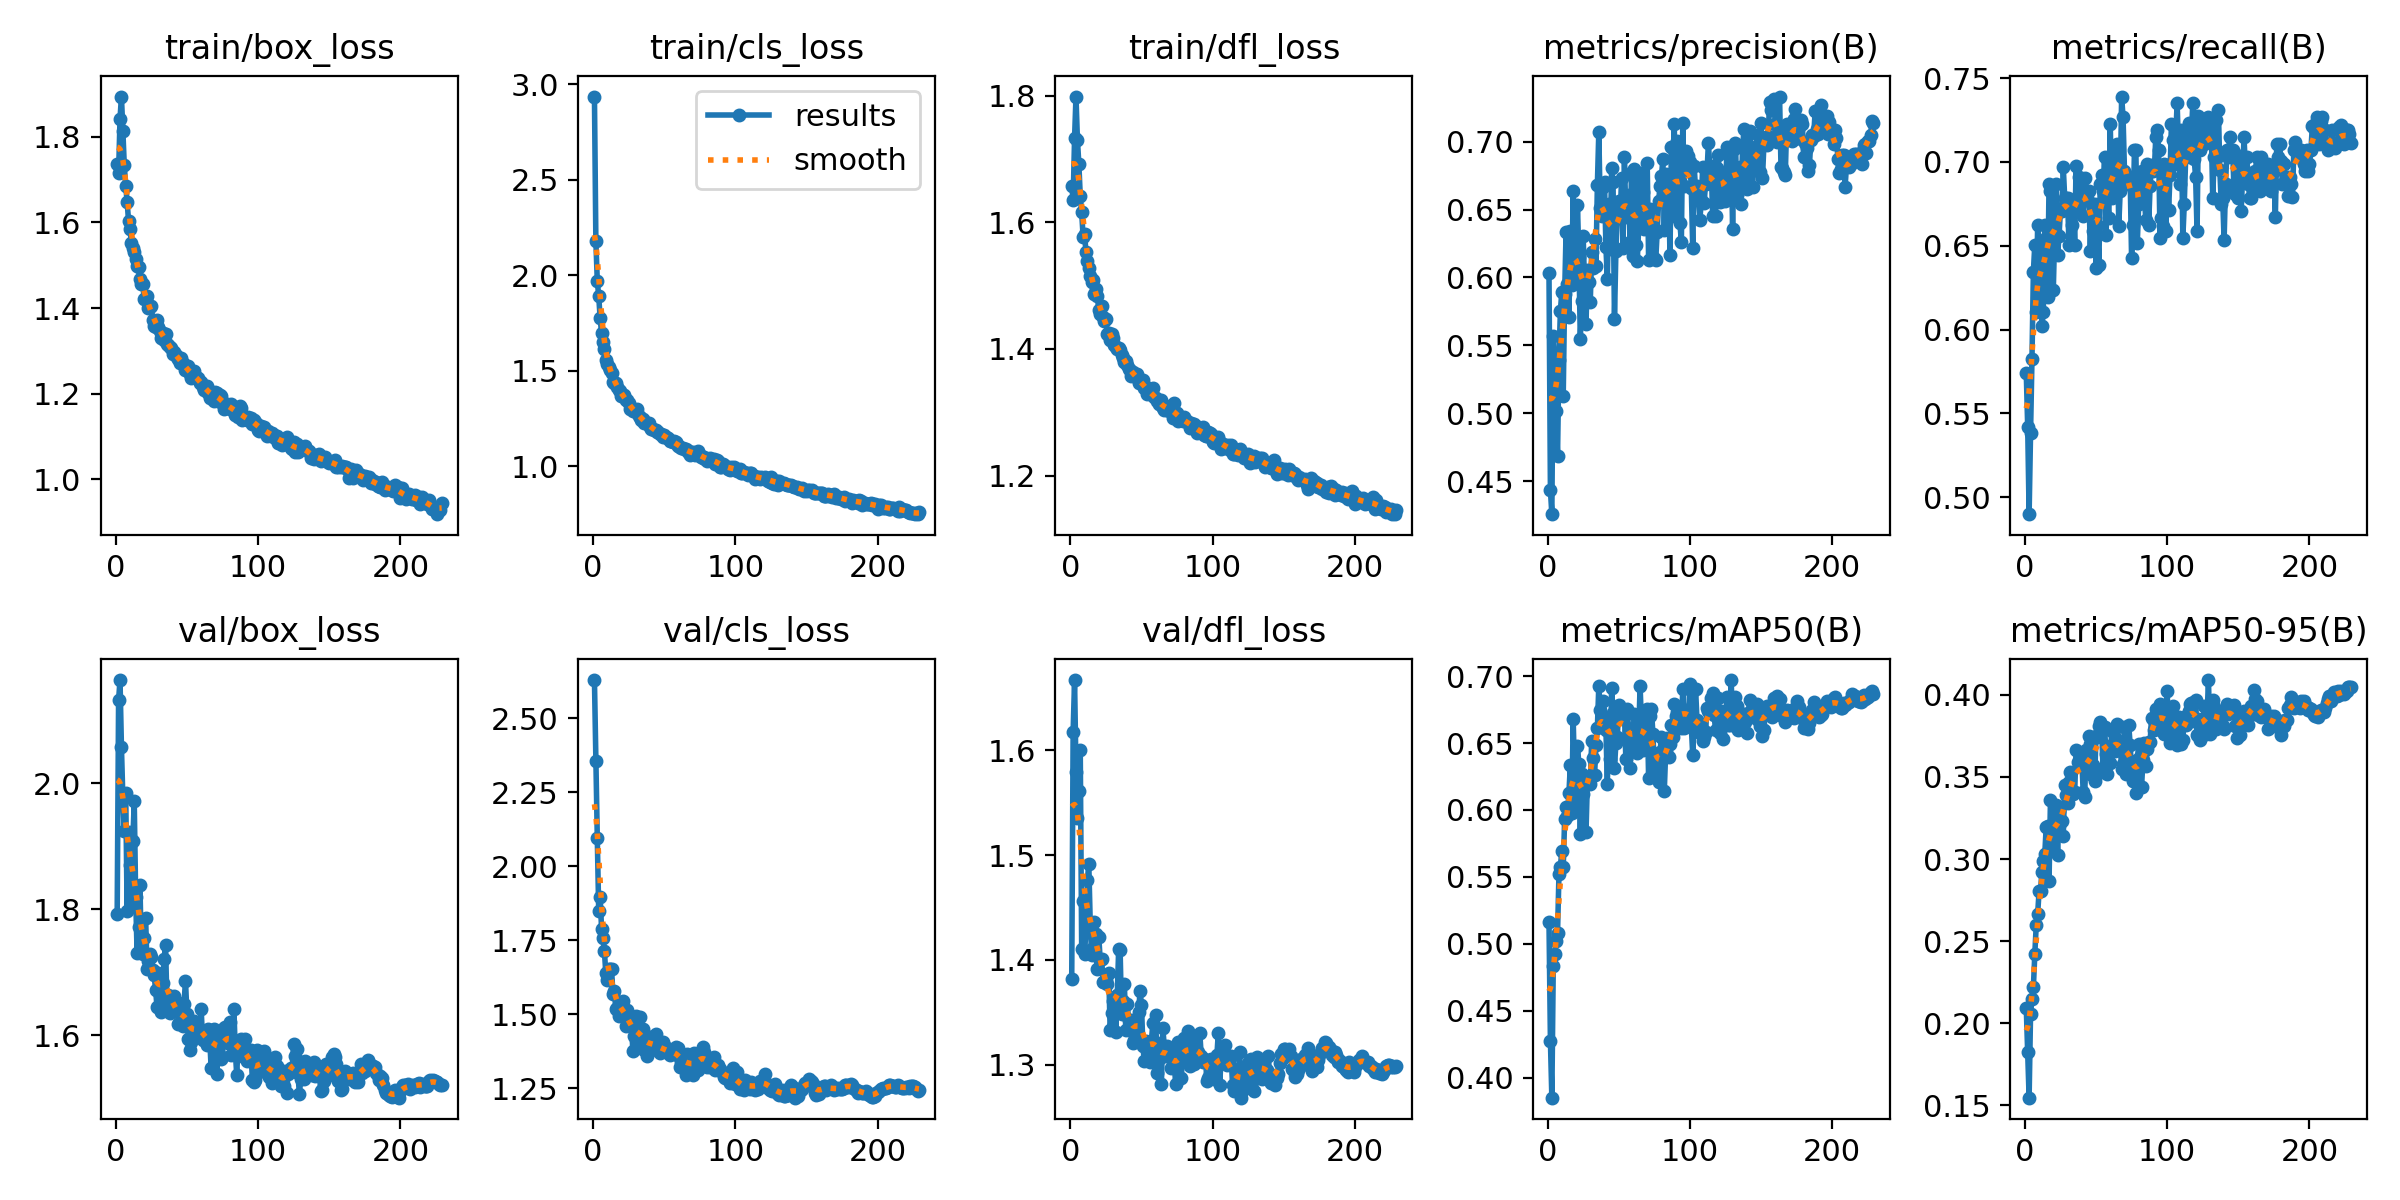

Values plotted in this chart, from the file beside it:
epoch, time, train/box_loss, train/cls_loss, train/dfl_loss, metrics/precision(B), metrics/recall(B), metrics/mAP50(B), metrics/mAP50-95(B), val/box_loss, val/cls_loss, val/dfl_loss, lr/pg0, lr/pg1, lr/pg2, lr/pg3, lr/pg4, lr/pg5, lr/pg6, lr/pg7
1, 29.64, 1.737, 2.936, 1.657, 0.6031, 0.5743, 0.5165, 0.2094, 1.792, 2.629, 1.382, 0.009957, 0.003319, 0.009957, 0.003319, 0.009957, 0.003319, 0.009957, 0.003319
2, 51.03, 1.714, 2.179, 1.635, 0.4437, 0.5422, 0.4278, 0.1825, 2.132, 2.354, 1.618, 0.01989, 0.00663, 0.01989, 0.00663, 0.01989, 0.00663, 0.01989, 0.00663
3, 69.88, 1.842, 1.97, 1.733, 0.4259, 0.49, 0.3852, 0.1547, 2.164, 2.095, 1.667, 0.02976, 0.00992, 0.02976, 0.00992, 0.02976, 0.00992, 0.02976, 0.00992
4, 88.88, 1.894, 1.891, 1.799, 0.5568, 0.5382, 0.4838, 0.2058, 2.058, 1.848, 1.58, 0.0297, 0.009901, 0.0297, 0.009901, 0.0297, 0.009901, 0.0297, 0.009901
5, 107.5, 1.813, 1.775, 1.731, 0.5348, 0.5823, 0.4927, 0.2148, 1.976, 1.896, 1.536, 0.0296, 0.009868, 0.0296, 0.009868, 0.0296, 0.009868, 0.0296, 0.009868
6, 125.9, 1.733, 1.698, 1.693, 0.5014, 0.6345, 0.5024, 0.2218, 1.924, 1.789, 1.562, 0.0295, 0.009835, 0.0295, 0.009835, 0.0295, 0.009835, 0.0295, 0.009835
7, 144.4, 1.685, 1.649, 1.641, 0.469, 0.6506, 0.5081, 0.2422, 1.985, 1.757, 1.6, 0.02941, 0.009802, 0.02941, 0.009802, 0.02941, 0.009802, 0.02941, 0.009802
8, 163.2, 1.648, 1.614, 1.616, 0.5395, 0.6104, 0.5519, 0.2597, 1.797, 1.713, 1.41, 0.02931, 0.009769, 0.02931, 0.009769, 0.02931, 0.009769, 0.02931, 0.009769
9, 182.3, 1.603, 1.555, 1.578, 0.5751, 0.6626, 0.5577, 0.2666, 1.923, 1.637, 1.457, 0.02921, 0.009736, 0.02921, 0.009736, 0.02921, 0.009736, 0.02921, 0.009736
10, 201.3, 1.584, 1.538, 1.581, 0.5896, 0.6346, 0.5692, 0.2803, 1.87, 1.615, 1.406, 0.02911, 0.009703, 0.02911, 0.009703, 0.02911, 0.009703, 0.02911, 0.009703
11, 220.6, 1.553, 1.52, 1.554, 0.5132, 0.6519, 0.5572, 0.2806, 1.806, 1.654, 1.429, 0.02901, 0.00967, 0.02901, 0.00967, 0.02901, 0.00967, 0.02901, 0.00967
12, 240.1, 1.539, 1.505, 1.538, 0.588, 0.6024, 0.5931, 0.2924, 1.909, 1.652, 1.476, 0.02891, 0.009637, 0.02891, 0.009637, 0.02891, 0.009637, 0.02891, 0.009637
13, 259.1, 1.531, 1.49, 1.528, 0.6334, 0.6104, 0.602, 0.299, 1.971, 1.654, 1.492, 0.02881, 0.009604, 0.02881, 0.009604, 0.02881, 0.009604, 0.02881, 0.009604
14, 278.3, 1.514, 1.44, 1.515, 0.5955, 0.6626, 0.5951, 0.3028, 1.82, 1.567, 1.435, 0.02871, 0.009571, 0.02871, 0.009571, 0.02871, 0.009571, 0.02871, 0.009571
15, 297.2, 1.497, 1.435, 1.506, 0.5708, 0.6546, 0.6125, 0.3196, 1.73, 1.578, 1.405, 0.02861, 0.009538, 0.02861, 0.009538, 0.02861, 0.009538, 0.02861, 0.009538
16, 315.7, 1.496, 1.435, 1.509, 0.6342, 0.6197, 0.6334, 0.3203, 1.772, 1.517, 1.412, 0.02851, 0.009505, 0.02851, 0.009505, 0.02851, 0.009505, 0.02851, 0.009505
17, 334.5, 1.467, 1.413, 1.487, 0.5946, 0.6867, 0.5979, 0.2866, 1.838, 1.522, 1.436, 0.02842, 0.009472, 0.02842, 0.009472, 0.02842, 0.009472, 0.02842, 0.009472
18, 353.7, 1.455, 1.399, 1.495, 0.664, 0.6824, 0.6677, 0.3362, 1.732, 1.495, 1.425, 0.02832, 0.009439, 0.02832, 0.009439, 0.02832, 0.009439, 0.02832, 0.009439
19, 373, 1.455, 1.392, 1.483, 0.6099, 0.6546, 0.6237, 0.3194, 1.729, 1.538, 1.392, 0.02822, 0.009406, 0.02822, 0.009406, 0.02822, 0.009406, 0.02822, 0.009406
20, 392.2, 1.421, 1.369, 1.462, 0.599, 0.6239, 0.6051, 0.3052, 1.754, 1.522, 1.422, 0.02812, 0.009373, 0.02812, 0.009373, 0.02812, 0.009373, 0.02812, 0.009373
21, 411.2, 1.423, 1.374, 1.456, 0.6531, 0.6586, 0.6481, 0.3296, 1.786, 1.545, 1.4, 0.02802, 0.00934, 0.02802, 0.00934, 0.02802, 0.00934, 0.02802, 0.00934
22, 429.6, 1.429, 1.371, 1.467, 0.6152, 0.6867, 0.6341, 0.3328, 1.705, 1.507, 1.401, 0.02792, 0.009307, 0.02792, 0.009307, 0.02792, 0.009307, 0.02792, 0.009307
23, 448.2, 1.399, 1.346, 1.451, 0.5544, 0.6445, 0.582, 0.3026, 1.719, 1.462, 1.379, 0.02782, 0.009274, 0.02782, 0.009274, 0.02782, 0.009274, 0.02782, 0.009274
24, 466.7, 1.402, 1.347, 1.443, 0.5826, 0.6559, 0.6269, 0.3293, 1.73, 1.515, 1.379, 0.02772, 0.009241, 0.02772, 0.009241, 0.02772, 0.009241, 0.02772, 0.009241
25, 485.1, 1.405, 1.33, 1.447, 0.6306, 0.6707, 0.6121, 0.322, 1.724, 1.485, 1.381, 0.02762, 0.009208, 0.02762, 0.009208, 0.02762, 0.009208, 0.02762, 0.009208
26, 503.7, 1.371, 1.298, 1.424, 0.5944, 0.6709, 0.6203, 0.3231, 1.703, 1.487, 1.377, 0.02753, 0.009175, 0.02753, 0.009175, 0.02753, 0.009175, 0.02753, 0.009175
27, 522.5, 1.358, 1.304, 1.426, 0.5661, 0.6968, 0.5832, 0.3141, 1.695, 1.463, 1.388, 0.02743, 0.009142, 0.02743, 0.009142, 0.02743, 0.009142, 0.02743, 0.009142
28, 541, 1.355, 1.287, 1.413, 0.6058, 0.6787, 0.6227, 0.3453, 1.672, 1.376, 1.333, 0.02733, 0.009109, 0.02733, 0.009109, 0.02733, 0.009109, 0.02733, 0.009109
29, 559.5, 1.372, 1.296, 1.424, 0.597, 0.6787, 0.6246, 0.3389, 1.645, 1.427, 1.349, 0.02723, 0.009076, 0.02723, 0.009076, 0.02723, 0.009076, 0.02723, 0.009076
30, 578.1, 1.356, 1.281, 1.418, 0.582, 0.6787, 0.6192, 0.3338, 1.699, 1.494, 1.361, 0.02713, 0.009043, 0.02713, 0.009043, 0.02713, 0.009043, 0.02713, 0.009043
31, 596.7, 1.346, 1.298, 1.407, 0.6191, 0.6506, 0.6518, 0.3471, 1.675, 1.441, 1.354, 0.02703, 0.00901, 0.02703, 0.00901, 0.02703, 0.00901, 0.02703, 0.00901
32, 615.2, 1.331, 1.261, 1.403, 0.6071, 0.6747, 0.639, 0.3528, 1.636, 1.404, 1.331, 0.02693, 0.008977, 0.02693, 0.008977, 0.02693, 0.008977, 0.02693, 0.008977
33, 633.7, 1.342, 1.257, 1.4, 0.6281, 0.6626, 0.6259, 0.3417, 1.684, 1.49, 1.367, 0.02683, 0.008944, 0.02683, 0.008944, 0.02683, 0.008944, 0.02683, 0.008944
34, 652.3, 1.325, 1.245, 1.401, 0.6087, 0.6747, 0.6483, 0.3395, 1.721, 1.401, 1.411, 0.02673, 0.008911, 0.02673, 0.008911, 0.02673, 0.008911, 0.02673, 0.008911
35, 670.8, 1.338, 1.245, 1.398, 0.6684, 0.6506, 0.6615, 0.3408, 1.744, 1.451, 1.41, 0.02663, 0.008878, 0.02663, 0.008878, 0.02663, 0.008878, 0.02663, 0.008878
36, 689.3, 1.317, 1.226, 1.391, 0.707, 0.6977, 0.6927, 0.3662, 1.645, 1.378, 1.348, 0.02653, 0.008845, 0.02653, 0.008845, 0.02653, 0.008845, 0.02653, 0.008845
37, 707.9, 1.313, 1.225, 1.385, 0.6508, 0.6707, 0.6746, 0.359, 1.664, 1.427, 1.361, 0.02644, 0.008812, 0.02644, 0.008812, 0.02644, 0.008812, 0.02644, 0.008812
38, 726.4, 1.309, 1.227, 1.379, 0.6451, 0.6908, 0.6692, 0.3589, 1.635, 1.358, 1.377, 0.02634, 0.008779, 0.02634, 0.008779, 0.02634, 0.008779, 0.02634, 0.008779
39, 744.9, 1.306, 1.228, 1.38, 0.6666, 0.6787, 0.6815, 0.3575, 1.652, 1.401, 1.333, 0.02624, 0.008746, 0.02624, 0.008746, 0.02624, 0.008746, 0.02624, 0.008746
40, 763.4, 1.292, 1.205, 1.375, 0.67, 0.6848, 0.6696, 0.3613, 1.654, 1.422, 1.358, 0.02614, 0.008713, 0.02614, 0.008713, 0.02614, 0.008713, 0.02614, 0.008713
41, 781.9, 1.298, 1.197, 1.369, 0.6222, 0.6679, 0.66, 0.3405, 1.662, 1.403, 1.343, 0.02604, 0.00868, 0.02604, 0.00868, 0.02604, 0.00868, 0.02604, 0.00868
42, 800.4, 1.292, 1.193, 1.366, 0.5992, 0.6904, 0.6194, 0.3376, 1.642, 1.396, 1.339, 0.02594, 0.008647, 0.02594, 0.008647, 0.02594, 0.008647, 0.02594, 0.008647
43, 818.9, 1.286, 1.189, 1.357, 0.654, 0.6827, 0.6695, 0.3664, 1.653, 1.384, 1.343, 0.02584, 0.008614, 0.02584, 0.008614, 0.02584, 0.008614, 0.02584, 0.008614
44, 837.4, 1.282, 1.192, 1.364, 0.6213, 0.6786, 0.6383, 0.3597, 1.618, 1.434, 1.32, 0.02574, 0.008581, 0.02574, 0.008581, 0.02574, 0.008581, 0.02574, 0.008581
45, 855.9, 1.273, 1.181, 1.357, 0.6806, 0.6827, 0.6907, 0.3751, 1.62, 1.378, 1.324, 0.02564, 0.008548, 0.02564, 0.008548, 0.02564, 0.008548, 0.02564, 0.008548
46, 874.5, 1.285, 1.18, 1.359, 0.67, 0.6466, 0.6721, 0.3699, 1.621, 1.381, 1.331, 0.02555, 0.008515, 0.02555, 0.008515, 0.02555, 0.008515, 0.02555, 0.008515
47, 893.2, 1.273, 1.168, 1.361, 0.5693, 0.6747, 0.6311, 0.351, 1.615, 1.369, 1.328, 0.02545, 0.008482, 0.02545, 0.008482, 0.02545, 0.008482, 0.02545, 0.008482
48, 911.9, 1.267, 1.17, 1.346, 0.6193, 0.6586, 0.6499, 0.3574, 1.65, 1.391, 1.35, 0.02535, 0.008449, 0.02535, 0.008449, 0.02535, 0.008449, 0.02535, 0.008449
49, 930.6, 1.257, 1.155, 1.348, 0.6453, 0.6747, 0.6543, 0.3478, 1.687, 1.406, 1.37, 0.02525, 0.008416, 0.02525, 0.008416, 0.02525, 0.008416, 0.02525, 0.008416
50, 949.2, 1.257, 1.166, 1.348, 0.6564, 0.6369, 0.6783, 0.3747, 1.634, 1.38, 1.357, 0.02515, 0.008383, 0.02515, 0.008383, 0.02515, 0.008383, 0.02515, 0.008383
51, 968.2, 1.266, 1.15, 1.351, 0.6437, 0.6626, 0.6701, 0.3746, 1.593, 1.371, 1.318, 0.02505, 0.00835, 0.02505, 0.00835, 0.02505, 0.00835, 0.02505, 0.00835
52, 987.1, 1.247, 1.148, 1.338, 0.6735, 0.6385, 0.6733, 0.381, 1.577, 1.385, 1.303, 0.02495, 0.008317, 0.02495, 0.008317, 0.02495, 0.008317, 0.02495, 0.008317
53, 1006, 1.237, 1.147, 1.34, 0.622, 0.6867, 0.6723, 0.3836, 1.59, 1.371, 1.323, 0.02485, 0.008284, 0.02485, 0.008284, 0.02485, 0.008284, 0.02485, 0.008284
54, 1025, 1.24, 1.134, 1.328, 0.6884, 0.692, 0.6721, 0.378, 1.611, 1.362, 1.314, 0.02475, 0.008251, 0.02475, 0.008251, 0.02475, 0.008251, 0.02475, 0.008251
55, 1043, 1.253, 1.132, 1.333, 0.6443, 0.6827, 0.6383, 0.3531, 1.623, 1.368, 1.312, 0.02465, 0.008218, 0.02465, 0.008218, 0.02465, 0.008218, 0.02465, 0.008218
56, 1063, 1.241, 1.128, 1.331, 0.6553, 0.7028, 0.6755, 0.3801, 1.614, 1.369, 1.303, 0.02456, 0.008185, 0.02456, 0.008185, 0.02456, 0.008185, 0.02456, 0.008185
57, 1082, 1.238, 1.129, 1.331, 0.6605, 0.6563, 0.6588, 0.3642, 1.615, 1.376, 1.323, 0.02446, 0.008152, 0.02446, 0.008152, 0.02446, 0.008152, 0.02446, 0.008152
58, 1101, 1.238, 1.128, 1.338, 0.6262, 0.6787, 0.6316, 0.3517, 1.604, 1.39, 1.34, 0.02436, 0.008119, 0.02436, 0.008119, 0.02436, 0.008119, 0.02436, 0.008119
59, 1120, 1.226, 1.114, 1.323, 0.6776, 0.6667, 0.6585, 0.3659, 1.604, 1.363, 1.323, 0.02426, 0.008086, 0.02426, 0.008086, 0.02426, 0.008086, 0.02426, 0.008086
60, 1138, 1.228, 1.104, 1.323, 0.616, 0.7229, 0.6578, 0.3586, 1.642, 1.386, 1.348, 0.02416, 0.008053, 0.02416, 0.008053, 0.02416, 0.008053, 0.02416, 0.008053
... 169 more rows
